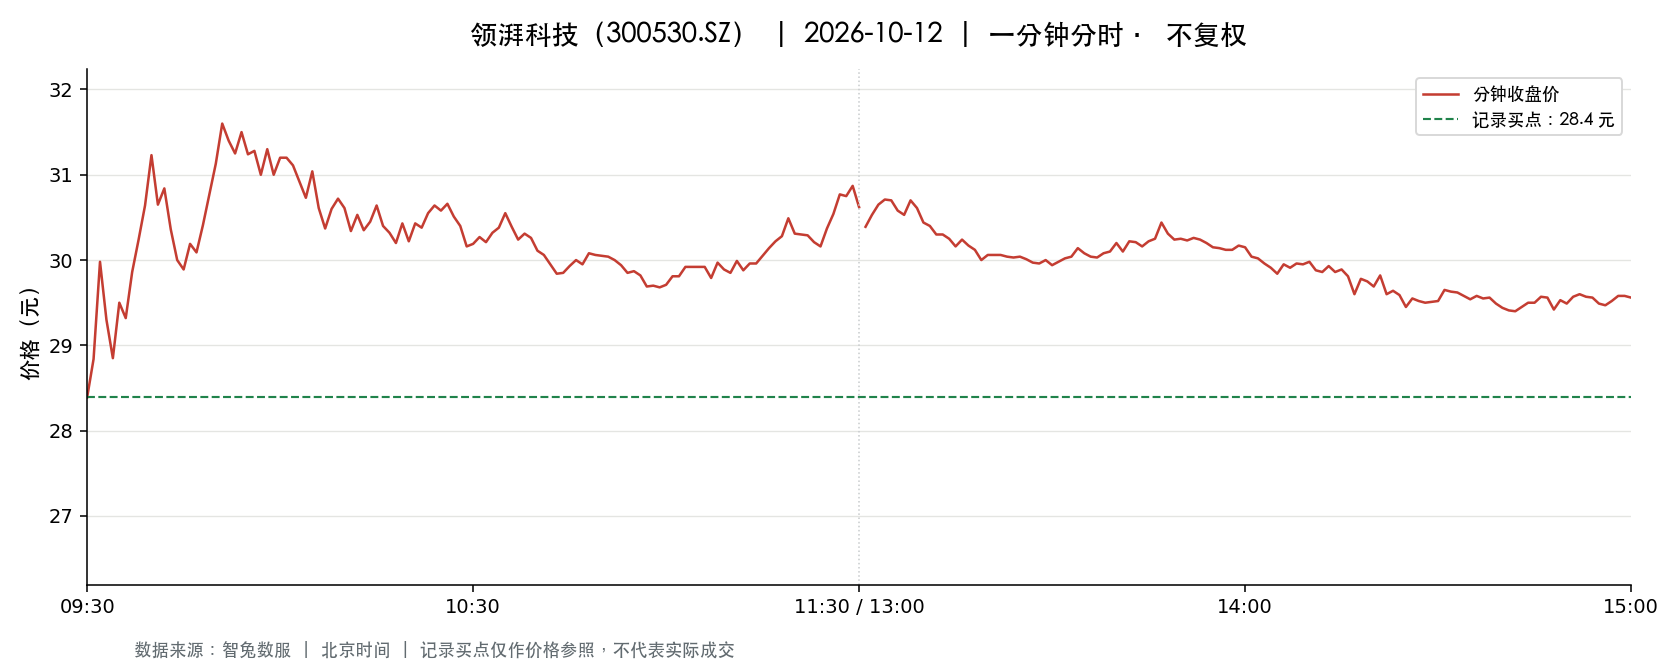

Source data for this figure (header and first rows):
t, o, h, l, c, v, a, pc, sf
2026-10-12 09:30:00, 28.39, 28.39, 28.39, 28.39, 11209, 31822351, 28.9, 0.0
2026-10-12 09:31:00, 28.72, 29.19, 28.21, 28.84, 20733, 59393784, 28.39, 0.0
2026-10-12 09:32:00, 28.84, 30.2, 28.84, 29.98, 13095, 38726811, 28.84, 0.0
2026-10-12 09:33:00, 29.98, 29.98, 29.3, 29.3, 10381, 30877359, 29.98, 0.0
2026-10-12 09:34:00, 29.27, 29.41, 28.76, 28.85, 7593, 22086700, 29.3, 0.0
2026-10-12 09:35:00, 28.87, 29.5, 28.87, 29.5, 6383, 18688904, 28.85, 0.0
2026-10-12 09:36:00, 29.5, 29.5, 28.87, 29.32, 5994, 17532474, 29.5, 0.0
2026-10-12 09:37:00, 29.47, 29.92, 29.43, 29.86, 5932, 17613768, 29.32, 0.0
2026-10-12 09:38:00, 29.87, 30.58, 29.87, 30.24, 7265, 21951373, 29.86, 0.0
2026-10-12 09:39:00, 30.23, 30.66, 30.23, 30.64, 10609, 32387828, 30.24, 0.0
2026-10-12 09:40:00, 30.66, 31.39, 30.66, 31.23, 8721, 27044493, 30.64, 0.0
2026-10-12 09:41:00, 31.27, 31.27, 30.2, 30.65, 9270, 28376720, 31.23, 0.0
2026-10-12 09:42:00, 30.77, 30.99, 30.54, 30.84, 5510, 16959712, 30.65, 0.0
2026-10-12 09:43:00, 30.82, 30.82, 30.27, 30.36, 3649, 11109795, 30.84, 0.0
2026-10-12 09:44:00, 30.42, 30.72, 29.9, 30.0, 5082, 15291538, 30.36, 0.0
2026-10-12 09:45:00, 29.99, 30.16, 29.82, 29.89, 2618, 7842671, 30.0, 0.0
2026-10-12 09:46:00, 29.98, 30.19, 29.96, 30.19, 2821, 8487413, 29.89, 0.0
2026-10-12 09:47:00, 30.24, 30.29, 29.97, 30.09, 2668, 8035237, 30.19, 0.0
2026-10-12 09:48:00, 30.01, 30.41, 29.75, 30.41, 3044, 9116319, 30.09, 0.0
2026-10-12 09:49:00, 30.52, 30.87, 30.49, 30.77, 4541, 13977116, 30.41, 0.0
2026-10-12 09:50:00, 30.77, 31.24, 30.58, 31.13, 4153, 12839492, 30.77, 0.0
2026-10-12 09:51:00, 31.27, 31.82, 31.27, 31.6, 6943, 21895503, 31.13, 0.0
2026-10-12 09:52:00, 31.54, 31.54, 31.29, 31.4, 1949, 6111832, 31.6, 0.0
2026-10-12 09:53:00, 31.4, 31.4, 31.25, 31.25, 1764, 5525264, 31.4, 0.0
2026-10-12 09:54:00, 31.21, 31.5, 31.01, 31.5, 2739, 8547830, 31.25, 0.0
2026-10-12 09:55:00, 31.48, 31.58, 31.12, 31.24, 2039, 6375151, 31.5, 0.0
2026-10-12 09:56:00, 31.28, 31.43, 31.25, 31.28, 1764, 5527145, 31.24, 0.0
2026-10-12 09:57:00, 31.04, 31.28, 30.92, 31.0, 1236, 3839179, 31.28, 0.0
2026-10-12 09:58:00, 31.22, 31.3, 31.01, 31.3, 862.0, 2688796, 31.0, 0.0
2026-10-12 09:59:00, 31.28, 31.29, 31.0, 31.0, 861.0, 2678115, 31.3, 0.0
2026-10-12 10:00:00, 31.0, 31.2, 30.99, 31.2, 732.0, 2274448, 31.0, 0.0
2026-10-12 10:01:00, 31.23, 31.25, 30.96, 31.2, 1076, 3342915, 31.2, 0.0
2026-10-12 10:02:00, 31.09, 31.25, 31.09, 31.11, 825.0, 2575112, 31.2, 0.0
2026-10-12 10:03:00, 31.11, 31.16, 30.92, 30.92, 796.0, 2467850, 31.11, 0.0
2026-10-12 10:04:00, 30.92, 30.92, 30.71, 30.73, 1138, 3508020, 30.92, 0.0
2026-10-12 10:05:00, 30.88, 31.11, 30.78, 31.04, 943.0, 2925852, 30.73, 0.0
2026-10-12 10:06:00, 30.98, 30.98, 30.58, 30.61, 991.0, 3033120, 31.04, 0.0
2026-10-12 10:07:00, 30.6, 30.6, 30.35, 30.37, 845.0, 2575475, 30.61, 0.0
2026-10-12 10:08:00, 30.35, 30.73, 30.35, 30.6, 1072, 3272892, 30.37, 0.0
2026-10-12 10:09:00, 30.58, 30.77, 30.36, 30.72, 695.0, 2126279, 30.6, 0.0
2026-10-12 10:10:00, 30.76, 30.76, 30.55, 30.61, 1145, 3505057, 30.72, 0.0
2026-10-12 10:11:00, 30.55, 30.56, 30.29, 30.34, 1093, 3322983, 30.61, 0.0
2026-10-12 10:12:00, 30.31, 30.55, 30.31, 30.53, 834.0, 2538351, 30.34, 0.0
2026-10-12 10:13:00, 30.53, 30.54, 30.35, 30.35, 451.0, 1372091, 30.53, 0.0
2026-10-12 10:14:00, 30.31, 30.49, 30.31, 30.45, 558.0, 1692411, 30.35, 0.0
2026-10-12 10:15:00, 30.43, 30.78, 30.36, 30.64, 753.0, 2304385, 30.45, 0.0
2026-10-12 10:16:00, 30.64, 30.64, 30.39, 30.4, 728.0, 2215973, 30.64, 0.0
2026-10-12 10:17:00, 30.4, 30.48, 30.32, 30.32, 870.0, 2647132, 30.4, 0.0
2026-10-12 10:18:00, 30.32, 30.33, 30.2, 30.2, 767.0, 2324232, 30.32, 0.0
2026-10-12 10:19:00, 30.18, 30.43, 30.14, 30.43, 813.0, 2458714, 30.2, 0.0
2026-10-12 10:20:00, 30.36, 30.38, 30.2, 30.22, 476.0, 1441907, 30.43, 0.0
2026-10-12 10:21:00, 30.21, 30.44, 30.21, 30.43, 779.0, 2360368, 30.22, 0.0
2026-10-12 10:22:00, 30.44, 30.44, 30.33, 30.38, 694.0, 2108451, 30.43, 0.0
2026-10-12 10:23:00, 30.39, 30.55, 30.36, 30.55, 818.0, 2488010, 30.38, 0.0
2026-10-12 10:24:00, 30.58, 30.64, 30.55, 30.64, 563.0, 1721648, 30.55, 0.0
2026-10-12 10:25:00, 30.63, 30.7, 30.58, 30.58, 777.0, 2383700, 30.64, 0.0
2026-10-12 10:26:00, 30.57, 30.66, 30.48, 30.66, 451.0, 1377588, 30.58, 0.0
2026-10-12 10:27:00, 30.66, 30.77, 30.48, 30.51, 548.0, 1678317, 30.66, 0.0
2026-10-12 10:28:00, 30.48, 30.51, 30.4, 30.4, 920.0, 2799087, 30.51, 0.0
2026-10-12 10:29:00, 30.4, 30.4, 30.16, 30.16, 1635, 4942641, 30.4, 0.0
... 181 more rows
